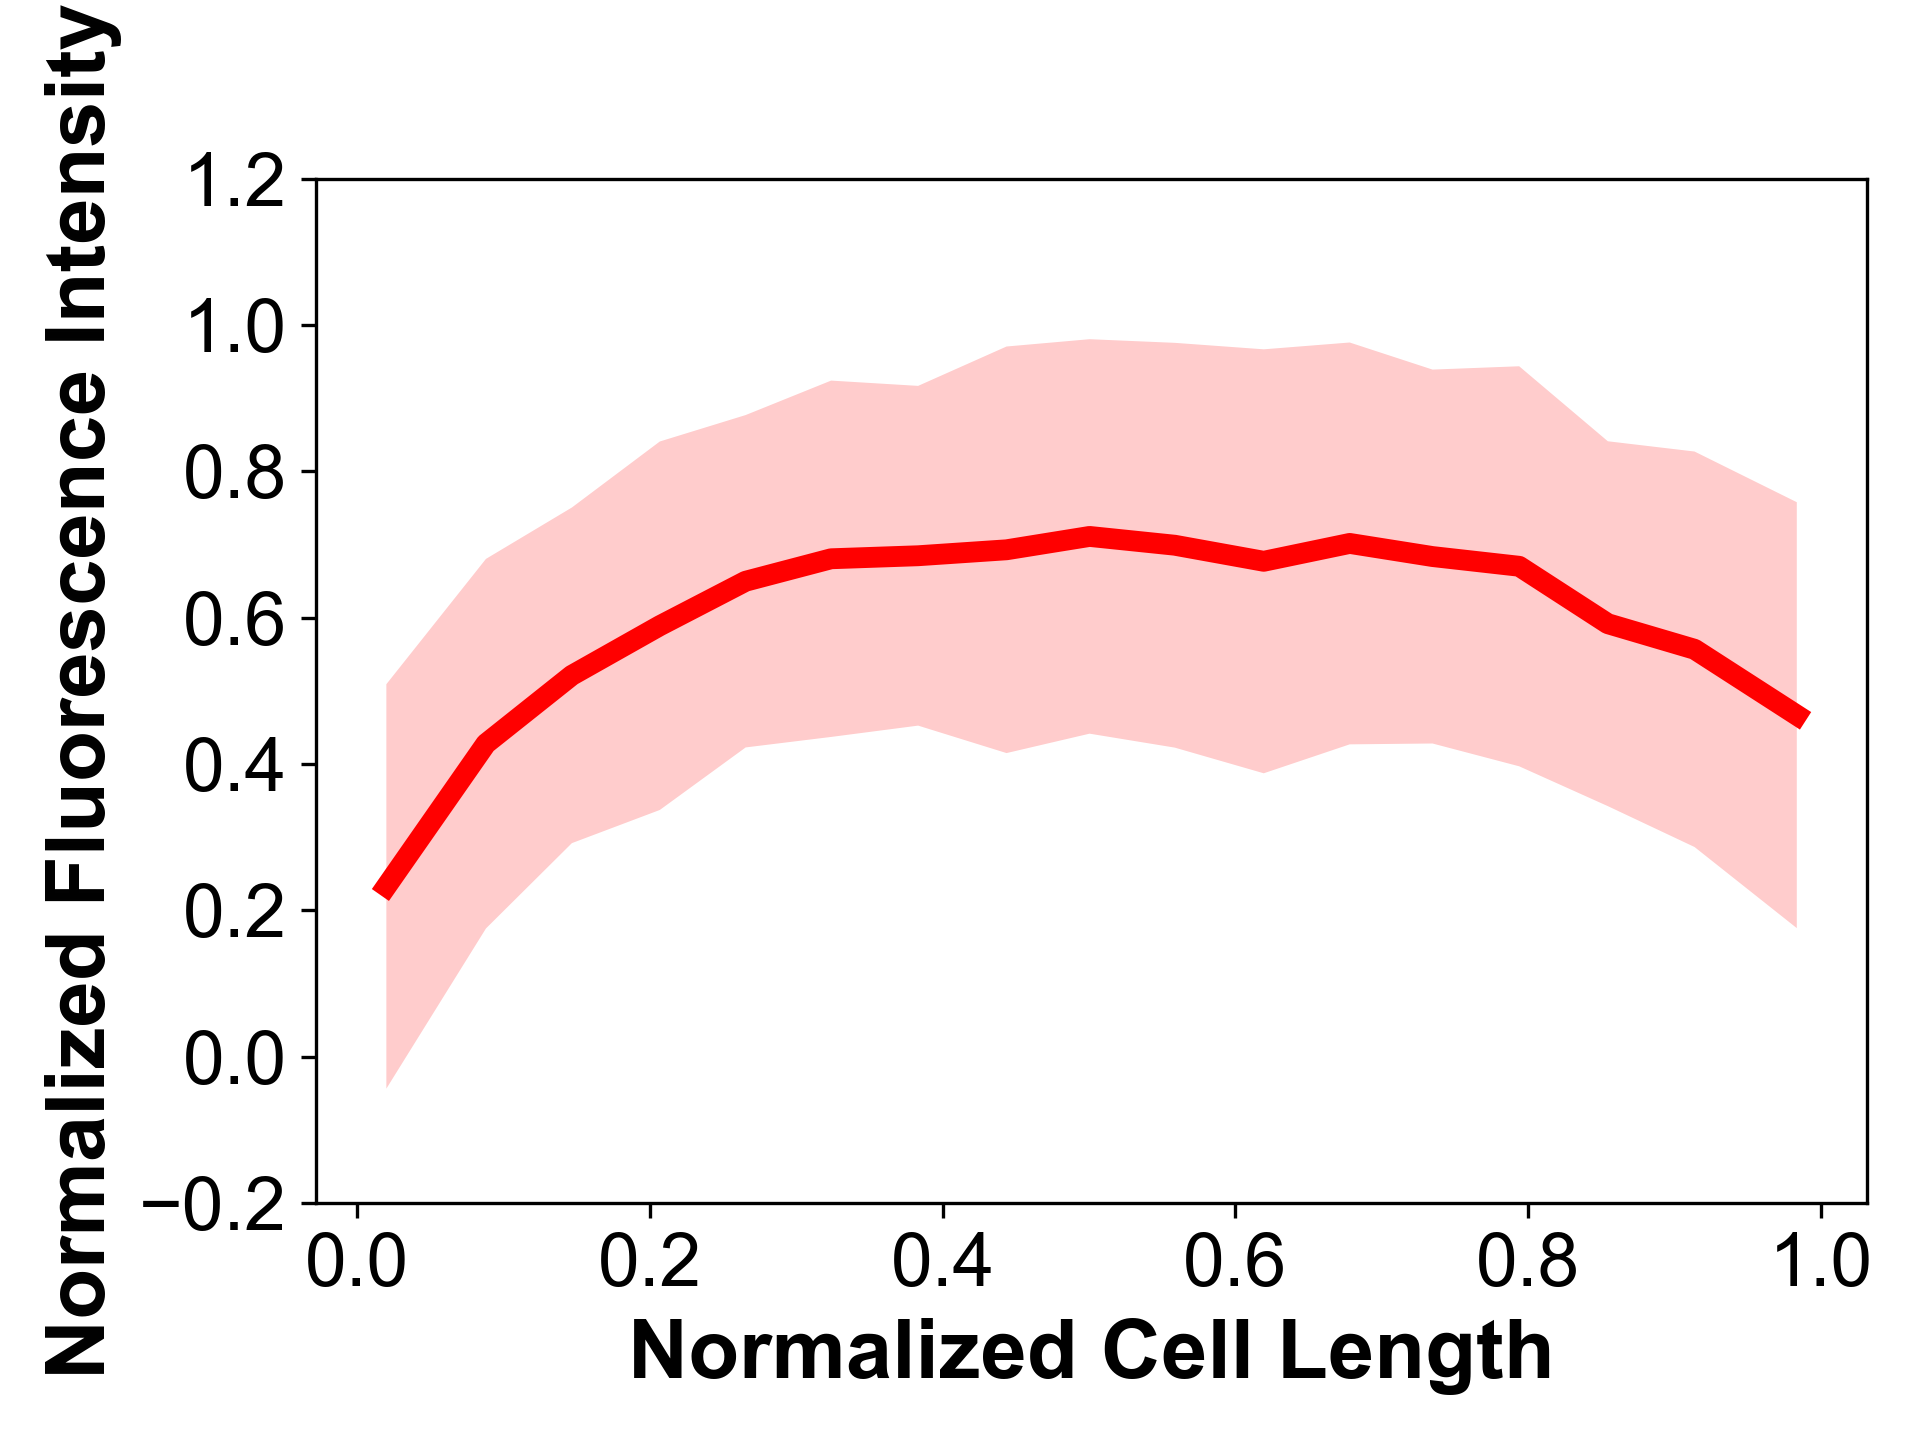

Data behind this chart, as committed beside it:
cls-73, I, 524.0, 547.06, 557.91, 574.61, 581.38, 591.14, 586.05, 588.32, 586.44, 596.2, 602.71, 603.11, 600.32, 600.24, 606.49, 602.15, 603.85, 606.95, 590.88, 591.38, 593.16, 586.04
, ND, 0.0, 0.039, 0.0781, 0.117, 0.156, 0.195, 0.234, 0.273, 0.312, 0.351, 0.39, 0.429, 0.469, 0.508, 0.547, 0.586, 0.625, 0.664, 0.703, 0.742, 0.781, 0.82
cls-62, I, 1166, 1122, 1186, 1393, 1562, 1787, 1913, 2012, 2093, 2118, 2170, 2133, 2156, 2132, 2092, 2077, 2086, 2081, 2068, 2030, 1986, 2000
, ND, 0.0, 0.0485, 0.097, 0.146, 0.194, 0.243, 0.291, 0.34, 0.388, 0.437, 0.485, 0.534, 0.582, 0.631, 0.679, 0.728, 0.776, 0.825, 0.873, 0.922, 0.97, 1.0
cls-63, I, 2403, 2528, 2510, 2485, 2490, 2500, 2523, 2547, 2534, 2552, 2637, 2648, 2611, 2577, 2549, 2539, 2430, 2443, 2358, 2280, 2321, 2322
, ND, 0.0, 0.0445, 0.089, 0.133, 0.178, 0.222, 0.267, 0.311, 0.356, 0.4, 0.445, 0.489, 0.534, 0.578, 0.623, 0.667, 0.712, 0.756, 0.801, 0.845, 0.89, 0.934
cls-46, I, 533.0, 520.6, 534.8, 581.7, 575.8, 543.7, 544.3, 564.6, 583.5, 584.6, 577.3, 618.4, 569.4, 580.7, 585.6, 573.8, 567.8, 567.1, 567.5, 555.4, 545.8, 542.5
, ND, 0.0, 0.0399, 0.0797, 0.12, 0.159, 0.199, 0.239, 0.279, 0.319, 0.359, 0.399, 0.439, 0.478, 0.518, 0.558, 0.598, 0.638, 0.678, 0.718, 0.758, 0.797, 0.837
cls-52, I, 962.0, 969.5, 995.8, 1071, 1118, 1079, 1150, 1131, 1131, 1151, 1112, 1143, 1115, 1081, 1066, 1072, 1055, 1051, 1055, 1028, 1031, 1046
, ND, 0.0, 0.0335, 0.067, 0.101, 0.134, 0.168, 0.201, 0.235, 0.268, 0.302, 0.335, 0.369, 0.402, 0.436, 0.469, 0.503, 0.536, 0.57, 0.603, 0.637, 0.67, 0.704
cls-43, I, 572.0, 640.6, 703.3, 767, 805.9, 802.9, 726.4, 717.3, 710.9, 705.4, 707.6, 721.6, 704.4, 684, 684.8, 694.7, 699.3, 666.8, 638.4, 617.9, 589.5, 585.0
, ND, 0.0, 0.0494, 0.0988, 0.148, 0.198, 0.247, 0.296, 0.346, 0.395, 0.444, 0.494, 0.543, 0.593, 0.642, 0.691, 0.741, 0.79, 0.84, 0.889, 0.938, 0.988, 1.0
cls-55, I, 1196, 1183, 1197, 1237, 1292, 1279, 1305, 1337, 1333, 1325, 1324, 1324, 1354, 1323, 1329, 1359, 1377, 1368, 1354, 1352, 1356, 1386
, ND, 0.0, 0.0294, 0.0587, 0.0881, 0.117, 0.147, 0.176, 0.206, 0.235, 0.264, 0.294, 0.323, 0.352, 0.382, 0.411, 0.44, 0.47, 0.499, 0.528, 0.558, 0.587, 0.617
cls-42, I, 477.0, 472.0, 443.6, 522.6, 586.1, 657.3, 683.4, 668.3, 674.5, 647.2, 661, 665.9, 690.6, 668.6, 696.2, 684.8, 685.8, 627.9, 634.7, 678.2, 681.0, 652
, ND, 0.0, 0.0447, 0.0894, 0.134, 0.179, 0.224, 0.268, 0.313, 0.358, 0.402, 0.447, 0.492, 0.537, 0.581, 0.626, 0.671, 0.716, 0.76, 0.805, 0.85, 0.894, 0.939
cls-26, I, 1624, 1572, 1609, 1682, 1643, 1673, 1707, 1697, 1678, 1702, 1706, 1704, 1696, 1748, 1764, 1763, 1757, 1741, 1728, 1698, 1723, 1732
, ND, 0.0, 0.0312, 0.0625, 0.0937, 0.125, 0.156, 0.187, 0.219, 0.25, 0.281, 0.312, 0.344, 0.375, 0.406, 0.437, 0.469, 0.5, 0.531, 0.562, 0.593, 0.625, 0.656
cls-68, I, 320.0, 374.0, 396.3, 421.9, 418.6, 433.4, 440.9, 431.2, 428.4, 430.4, 432.9, 424.7, 433.6, 433.1, 423.5, 411.6, 407.2, 391.4, 353.4, 316.5, 286.7, 273.0
, ND, 0.0, 0.0485, 0.097, 0.146, 0.194, 0.243, 0.291, 0.34, 0.388, 0.437, 0.485, 0.534, 0.582, 0.631, 0.679, 0.728, 0.776, 0.825, 0.873, 0.922, 0.97, 1.0
cls-64, I, 1292, 1438, 1806, 2114, 2259, 2309, 2297, 2305, 2315, 2290, 2312, 2351, 2267, 2253, 2250, 2282, 2280, 2329, 2369, 2280, 2224, 2184
, ND, 0.0, 0.0354, 0.0708, 0.106, 0.142, 0.177, 0.213, 0.248, 0.283, 0.319, 0.354, 0.39, 0.425, 0.46, 0.496, 0.531, 0.567, 0.602, 0.638, 0.673, 0.708, 0.744
cls-3, I, 1683, 1674, 1705, 1687, 1687, 1677, 1721, 1669, 1661, 1698, 1682, 1616, 1673, 1648, 1641, 1676, 1738, 1671, 1673, 1682, 1711, 1756
, ND, 0.0, 0.0325, 0.0649, 0.0974, 0.13, 0.162, 0.195, 0.227, 0.26, 0.292, 0.325, 0.357, 0.39, 0.422, 0.454, 0.487, 0.519, 0.552, 0.584, 0.617, 0.649, 0.682
cls-6, I, 1284, 1306, 1355, 1346, 1248, 1291, 1338, 1379, 1394, 1445, 1473, 1504, 1498, 1499, 1510, 1500, 1454, 1298, 1331, 1296, 1327, 1351
, ND, 0.0, 0.0352, 0.0704, 0.106, 0.141, 0.176, 0.211, 0.246, 0.281, 0.317, 0.352, 0.387, 0.422, 0.457, 0.493, 0.528, 0.563, 0.598, 0.633, 0.668, 0.704, 0.739
cls-71, I, 837.0, 839.3, 854.9, 867, 844.8, 823.8, 795.6, 766.1, 733.6, 734.7, 745.9, 747.1, 736.4, 737.6, 737.4, 761.7, 755.3, 763.2, 771.6, 802, 807.3, 829.8
, ND, 0.0, 0.0413, 0.0826, 0.124, 0.165, 0.207, 0.248, 0.289, 0.33, 0.372, 0.413, 0.454, 0.496, 0.537, 0.578, 0.62, 0.661, 0.702, 0.744, 0.785, 0.826, 0.868
cls-45, I, 542.0, 533.2, 551.3, 644.7, 721, 746, 746.6, 696.2, 705.4, 729.5, 696.2, 715, 702.3, 696.5, 682.5, 685.6, 667, 664.3, 625.2, 612.2, 603.3, 601.4
, ND, 0.0, 0.045, 0.0901, 0.135, 0.18, 0.225, 0.27, 0.315, 0.36, 0.405, 0.45, 0.495, 0.54, 0.585, 0.631, 0.676, 0.721, 0.766, 0.811, 0.856, 0.901, 0.946
cls-79, I, 503.0, 515.6, 531.3, 539.1, 551.5, 536.6, 552.3, 562.6, 561.8, 557.1, 560.1, 559, 562.2, 562, 564.2, 562.5, 555.6, 558.4, 560.8, 549.5, 559.1, 563.9
, ND, 0.0, 0.039, 0.0781, 0.117, 0.156, 0.195, 0.234, 0.273, 0.312, 0.351, 0.39, 0.429, 0.469, 0.508, 0.547, 0.586, 0.625, 0.664, 0.703, 0.742, 0.781, 0.82
cls-61, I, 1764, 1711, 1649, 1671, 1675, 1664, 1629, 1599, 1584, 1598, 1613, 1641, 1608, 1667, 1609, 1692, 1661, 1632, 1640, 1630, 1597, 1569
, ND, 0.0, 0.0256, 0.0513, 0.0769, 0.103, 0.128, 0.154, 0.179, 0.205, 0.231, 0.256, 0.282, 0.308, 0.333, 0.359, 0.385, 0.41, 0.436, 0.462, 0.487, 0.513, 0.538
cls-56, I, 1263, 1313, 1327, 1329, 1317, 1352, 1389, 1360, 1323, 1337, 1346, 1380, 1378, 1391, 1385, 1389, 1367, 1338, 1394, 1392, 1360, 1365
, ND, 0.0, 0.0375, 0.075, 0.112, 0.15, 0.187, 0.225, 0.262, 0.3, 0.337, 0.375, 0.412, 0.45, 0.487, 0.525, 0.562, 0.6, 0.637, 0.675, 0.712, 0.75, 0.787
cls-74, I, 512.0, 531.1, 525.5, 532.9, 545.9, 567.8, 572.3, 579.3, 592.7, 600.7, 600.9, 596.4, 598.2, 599.5, 597, 602.7, 605.8, 603.4, 601.3, 597.2, 591.4, 594.5
, ND, 0.0, 0.0389, 0.0778, 0.117, 0.156, 0.194, 0.233, 0.272, 0.311, 0.35, 0.389, 0.428, 0.467, 0.506, 0.545, 0.583, 0.622, 0.661, 0.7, 0.739, 0.778, 0.817
cls-44, I, 572.0, 634.0, 633.0, 610.0, 590.0, 616.0, 603.0, 650.0, 659.0, 661.0, 657.0, 633.0, 627.0, 598.0, 591.0, 632.0, 604.0, 554.0, 532.0, 566.0, 540.0, 493.0
, ND, 0.0, 0.0476, 0.0952, 0.143, 0.19, 0.238, 0.286, 0.333, 0.381, 0.429, 0.476, 0.524, 0.571, 0.619, 0.667, 0.714, 0.762, 0.81, 0.857, 0.905, 0.952, 1.0
cls-83, I, 581.0, 603.7, 605.9, 605.8, 617.7, 621.9, 622.1, 633, 625.2, 621.2, 623.3, 613.8, 613.8, 623.2, 618, 624.1, 615.1, 616.5, 612.8, 612.2, 592.6, 586.8
, ND, 0.0, 0.0445, 0.089, 0.133, 0.178, 0.222, 0.267, 0.311, 0.356, 0.4, 0.445, 0.489, 0.534, 0.578, 0.623, 0.667, 0.712, 0.756, 0.801, 0.845, 0.89, 0.934
cls-90, I, 552.0, 559.9, 575.6, 580, 586.5, 578.9, 589.1, 598.9, 585.1, 592.3, 594.5, 597.2, 606.2, 600.3, 601.5, 598.1, 591.9, 593.7, 594.8, 592.1, 592.4, 584.9
, ND, 0.0, 0.0443, 0.0886, 0.133, 0.177, 0.222, 0.266, 0.31, 0.355, 0.399, 0.443, 0.488, 0.532, 0.576, 0.621, 0.665, 0.709, 0.754, 0.798, 0.842, 0.886, 0.931
cls-76, I, 534.0, 547, 552.6, 565.6, 577.5, 589.1, 604, 597, 599.1, 603.8, 610.9, 617, 601.7, 615.4, 617.9, 612.3, 613.9, 621.4, 608.9, 614.6, 609.2, 609.4
, ND, 0.0, 0.0383, 0.0767, 0.115, 0.153, 0.192, 0.23, 0.268, 0.307, 0.345, 0.383, 0.422, 0.46, 0.499, 0.537, 0.575, 0.614, 0.652, 0.69, 0.729, 0.767, 0.805
cls-59, I, 895.0, 834.8, 814.3, 813.9, 837.5, 827.4, 867.3, 844.1, 819.3, 839.5, 848.8, 846.7, 832.4, 854.9, 867, 840.2, 841.6, 819.6, 810, 797.4, 821.3, 788.5
, ND, 0.0, 0.0411, 0.0821, 0.123, 0.164, 0.205, 0.246, 0.287, 0.329, 0.37, 0.411, 0.452, 0.493, 0.534, 0.575, 0.616, 0.657, 0.698, 0.739, 0.78, 0.821, 0.862
cls-85, I, 560.0, 555.6, 568.2, 588.1, 603.2, 599, 604.4, 619.8, 623.3, 627, 625.5, 625.2, 628.7, 634.6, 621.3, 628.4, 632.7, 623.7, 623, 616.7, 617.4, 615.2
, ND, 0.0, 0.0419, 0.0838, 0.126, 0.168, 0.21, 0.252, 0.293, 0.335, 0.377, 0.419, 0.461, 0.503, 0.545, 0.587, 0.629, 0.671, 0.713, 0.755, 0.797, 0.838, 0.88
cls-37, I, 524.0, 532.2, 553, 565.5, 560.6, 558.5, 589.6, 589, 608.8, 624.2, 654.9, 636.5, 606.4, 618.4, 609, 623.1, 621.3, 596.4, 602.8, 590.3, 581.9, 569.5
, ND, 0.0, 0.0285, 0.0569, 0.0854, 0.114, 0.142, 0.171, 0.199, 0.228, 0.256, 0.285, 0.313, 0.342, 0.37, 0.399, 0.427, 0.455, 0.484, 0.512, 0.541, 0.569, 0.598
cls-24, I, 2339, 2472, 2612, 2688, 2717, 2760, 2822, 2800, 2827, 2803, 2798, 2768, 2814, 2884, 2849, 2872, 2910, 2803, 2793, 2653, 2541, 2355
, ND, 0.0, 0.047, 0.0941, 0.141, 0.188, 0.235, 0.282, 0.329, 0.376, 0.423, 0.47, 0.517, 0.564, 0.611, 0.659, 0.706, 0.753, 0.8, 0.847, 0.894, 0.941, 0.988
cls-22, I, 1226, 1440, 1660, 1907, 2220, 2398, 2471, 2496, 2423, 2504, 2511, 2556, 2533, 2579, 2680, 2675, 2846, 2786, 2786, 2623, 2626, 2584
, ND, 0.0, 0.0356, 0.0712, 0.107, 0.142, 0.178, 0.214, 0.249, 0.285, 0.321, 0.356, 0.392, 0.427, 0.463, 0.499, 0.534, 0.57, 0.606, 0.641, 0.677, 0.712, 0.748
cls-70, I, 464.0, 479, 521.4, 583.8, 678.3, 757.9, 775.1, 783.8, 793.5, 811.7, 827.3, 826.0, 829.7, 832.9, 837, 830, 811.2, 803.5, 792.5, 791.9, 784.7, 796.8
, ND, 0.0, 0.045, 0.0901, 0.135, 0.18, 0.225, 0.27, 0.315, 0.36, 0.405, 0.45, 0.495, 0.54, 0.585, 0.631, 0.676, 0.721, 0.766, 0.811, 0.856, 0.901, 0.946
cls-20, I, 1321, 1365, 1360, 1233, 1192, 1132, 1116, 1098, 1079, 1114, 1082, 1095, 1098, 1044, 1097, 1128, 1086, 1067, 1065, 1048, 1022, 1071
, ND, 0.0, 0.023, 0.0461, 0.0691, 0.0921, 0.115, 0.138, 0.161, 0.184, 0.207, 0.23, 0.253, 0.276, 0.299, 0.322, 0.345, 0.369, 0.392, 0.415, 0.438, 0.461, 0.484
cls-88, I, 543.0, 533, 532.7, 550.6, 565, 574.1, 585.9, 599.5, 601, 611.1, 610, 610.8, 615.6, 616.5, 619.2, 616.3, 604.7, 597.9, 615.1, 613.4, 602.1, 590.9
... 91 more rows
